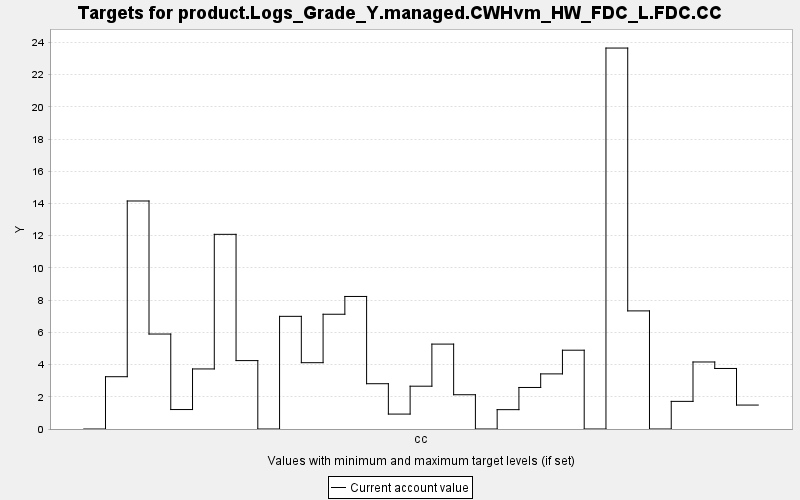

Data behind this chart, as committed beside it:
TARGET, PERIOD, YEAR, PERIODWIDTH, MINIMUM, MAXIMUM, MINWEIGHT, MAXWEIGHT, CURRENT, SUMMARY
product.Logs_Grade_Y.managed.CWHvm_HW_FD…, 0, 0, 10.0, 0.0, 10000, 1.0, 1.0, 0.0, 0.0
product.Logs_Grade_Y.managed.CWHvm_HW_FD…, 1, 10, 10.0, 0.0, 10000, 1.0, 1.0, 3.246, 0.0
product.Logs_Grade_Y.managed.CWHvm_HW_FD…, 2, 20, 10.0, 0.0, 10000, 1.0, 1.0, 14.15, 0.0
product.Logs_Grade_Y.managed.CWHvm_HW_FD…, 3, 30, 10.0, 0.0, 10000, 1.0, 1.0, 5.895, 0.0
product.Logs_Grade_Y.managed.CWHvm_HW_FD…, 4, 40, 10.0, 0.0, 10000, 1.0, 1.0, 1.208, 0.0
product.Logs_Grade_Y.managed.CWHvm_HW_FD…, 5, 50, 10.0, 0.0, 10000, 1.0, 1.0, 3.728, 0.0
product.Logs_Grade_Y.managed.CWHvm_HW_FD…, 6, 60, 10.0, 0.0, 10000, 1.0, 1.0, 12.08, 0.0
product.Logs_Grade_Y.managed.CWHvm_HW_FD…, 7, 70, 10.0, 0.0, 10000, 1.0, 1.0, 4.246, 0.0
product.Logs_Grade_Y.managed.CWHvm_HW_FD…, 8, 80, 10.0, 0.0, 10000, 1.0, 1.0, 0.0, 0.0
product.Logs_Grade_Y.managed.CWHvm_HW_FD…, 9, 90, 10.0, 0.0, 10000, 1.0, 1.0, 6.993, 0.0
product.Logs_Grade_Y.managed.CWHvm_HW_FD…, 10, 100, 10.0, 0.0, 10000, 1.0, 1.0, 4.116, 0.0
product.Logs_Grade_Y.managed.CWHvm_HW_FD…, 11, 110, 10.0, 0.0, 10000, 1.0, 1.0, 7.123, 0.0
product.Logs_Grade_Y.managed.CWHvm_HW_FD…, 12, 120, 10.0, 0.0, 10000, 1.0, 1.0, 8.227, 0.0
product.Logs_Grade_Y.managed.CWHvm_HW_FD…, 13, 130, 10.0, 0.0, 10000, 1.0, 1.0, 2.811, 0.0
product.Logs_Grade_Y.managed.CWHvm_HW_FD…, 14, 140, 10.0, 0.0, 10000, 1.0, 1.0, 0.926, 0.0
product.Logs_Grade_Y.managed.CWHvm_HW_FD…, 15, 150, 10.0, 0.0, 10000, 1.0, 1.0, 2.657, 0.0
product.Logs_Grade_Y.managed.CWHvm_HW_FD…, 16, 160, 10.0, 0.0, 10000, 1.0, 1.0, 5.27, 0.0
product.Logs_Grade_Y.managed.CWHvm_HW_FD…, 17, 170, 10.0, 0.0, 10000, 1.0, 1.0, 2.127, 0.0
product.Logs_Grade_Y.managed.CWHvm_HW_FD…, 18, 180, 10.0, 0.0, 10000, 1.0, 1.0, 0.0, 0.0
product.Logs_Grade_Y.managed.CWHvm_HW_FD…, 19, 190, 10.0, 0.0, 10000, 1.0, 1.0, 1.201, 0.0
product.Logs_Grade_Y.managed.CWHvm_HW_FD…, 20, 200, 10.0, 0.0, 10000, 1.0, 1.0, 2.578, 0.0
product.Logs_Grade_Y.managed.CWHvm_HW_FD…, 21, 210, 10.0, 0.0, 10000, 1.0, 1.0, 3.421, 0.0
product.Logs_Grade_Y.managed.CWHvm_HW_FD…, 22, 220, 10.0, 0.0, 10000, 1.0, 1.0, 4.891, 0.0
product.Logs_Grade_Y.managed.CWHvm_HW_FD…, 23, 230, 10.0, 0.0, 10000, 1.0, 1.0, 0.0, 0.0
product.Logs_Grade_Y.managed.CWHvm_HW_FD…, 24, 240, 10.0, 0.0, 10000, 1.0, 1.0, 23.65, 0.0
product.Logs_Grade_Y.managed.CWHvm_HW_FD…, 25, 250, 10.0, 0.0, 10000, 1.0, 1.0, 7.331, 0.0
product.Logs_Grade_Y.managed.CWHvm_HW_FD…, 26, 260, 10.0, 0.0, 10000, 1.0, 1.0, 0.0, 0.0
product.Logs_Grade_Y.managed.CWHvm_HW_FD…, 27, 270, 10.0, 0.0, 10000, 1.0, 1.0, 1.715, 0.0
product.Logs_Grade_Y.managed.CWHvm_HW_FD…, 28, 280, 10.0, 0.0, 10000, 1.0, 1.0, 4.16, 0.0
product.Logs_Grade_Y.managed.CWHvm_HW_FD…, 29, 290, 10.0, 0.0, 10000, 1.0, 1.0, 3.757, 0.0
product.Logs_Grade_Y.managed.CWHvm_HW_FD…, 30, 300, 10.0, 0.0, 10000, 1.0, 1.0, 1.486, 0.0
